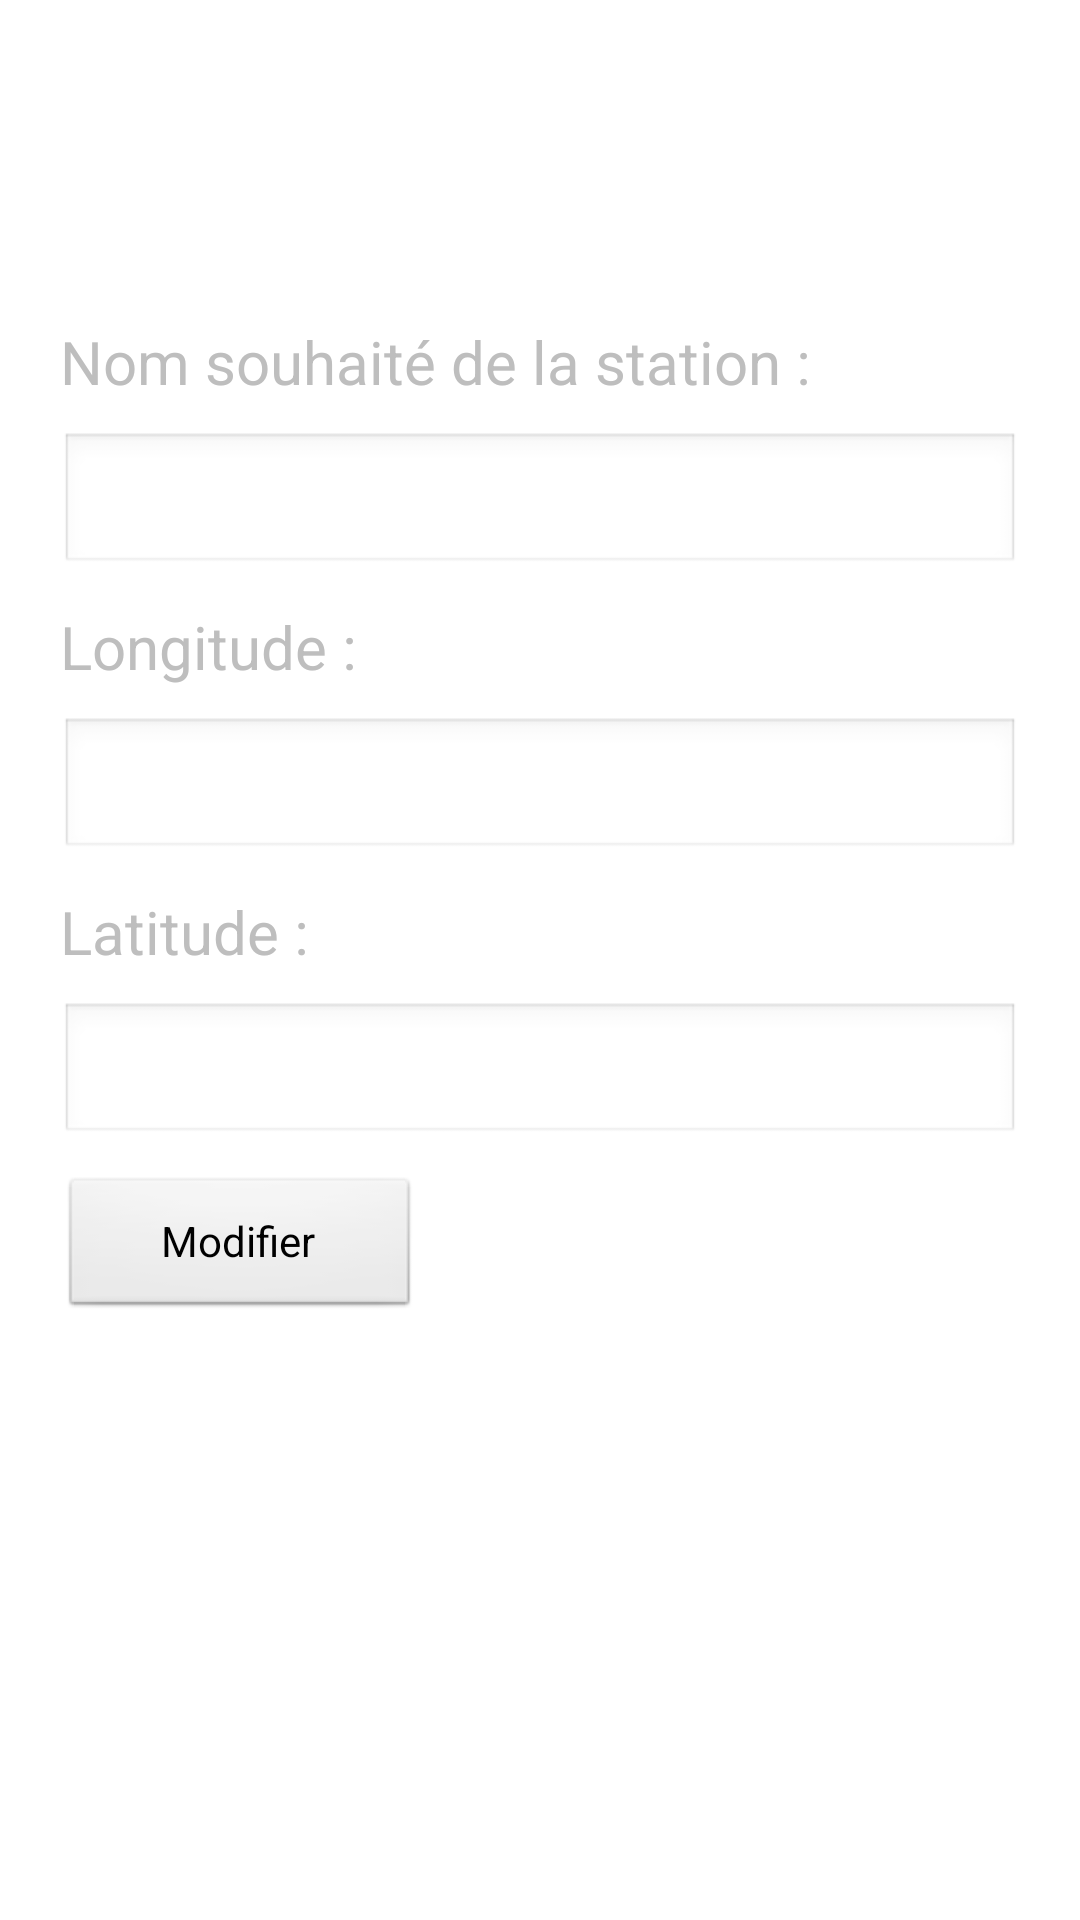

Write the Android layout XML for this screen, with the resource values it uses.
<!-- AndroidManifest.xml: application theme AppTheme -->
<!-- res/layout/activity_update_station.xml -->
<ScrollView xmlns:android="http://schemas.android.com/apk/res/android"
    style="@style/scrollViewStyle" >

    <LinearLayout
        android:layout_width="match_parent"
        android:layout_height="match_parent"
        android:orientation="vertical" >

        <TextView
            android:id="@+id/textViewUpdateStation"
            style="@style/textViewStyle"
            android:padding="10dp"
            android:gravity="center_horizontal" />

        <LinearLayout
            android:layout_width="match_parent"
            android:layout_height="wrap_content"
            android:layout_marginLeft="20dp"
            android:layout_marginTop="50dp"
            android:orientation="vertical" >

            <TextView
                style="@style/textViewStyle"
                android:layout_marginTop="10dp"
                android:text="@string/name_update_station" />

            <EditText
                android:id="@+id/editTextNameUpdateStation"
                style="@style/editTextStyle" />
        </LinearLayout>

        <LinearLayout
            android:layout_width="match_parent"
            android:layout_height="wrap_content"
            android:layout_marginLeft="20dp"
            android:orientation="vertical" >

            <TextView
                style="@style/textViewStyle"
                android:layout_marginTop="10dp"
                android:text="@string/longitude" />

            <EditText
                android:id="@+id/editTextLongitudeUpdateStation"
                style="@style/editTextStyle" />
        </LinearLayout>

        <LinearLayout
            android:layout_width="match_parent"
            android:layout_height="wrap_content"
            android:layout_marginLeft="20dp"
            android:orientation="vertical" >

            <TextView
                style="@style/textViewStyle"
                android:layout_marginTop="10dp"
                android:text="@string/latitude" />

            <EditText
                android:id="@+id/editTextLatitudeUpdateStation"
                style="@style/editTextStyle" />
        </LinearLayout>

        <Button
            android:id="@+id/buttonUpdateStation"
            style="@style/buttonStyle"
            android:layout_marginLeft="20dp"
            android:layout_marginTop="10dp"
            android:onClick="onButtonUpdateStationClick"
            android:text="@string/update" />
    </LinearLayout>

</ScrollView>
<!-- resources referenced by this layout -->
<resources>
  <string name="latitude">Latitude : </string>
  <string name="longitude">Longitude : </string>
  <string name="name_update_station">Nom souhaité de la station : </string>
  <string name="update">Modifier</string>
  <style name="buttonStyle">
          <item name="android:layout_width">120dp</item>
          <item name="android:layout_height">wrap_content</item>
          <item name="android:textColor">@color/text_color</item>
      </style>
  <style name="editTextStyle">
          <item name="android:layout_width">match_parent</item>
          <item name="android:layout_height">wrap_content</item>
          <item name="android:layout_marginRight">20dp</item>
          <item name="android:layout_marginTop">10dp</item>
          <item name="android:singleLine">true</item>
          <item name="android:textColor">@color/text_color</item>
      </style>
  <style name="scrollViewStyle">
          <item name="android:layout_width">match_parent</item>
          <item name="android:layout_height">match_parent</item>
          <item name="android:background">#fff</item>
          <item name="android:fillViewport">true</item>
      </style>
  <style name="textViewStyle">
          <item name="android:layout_width">wrap_content</item>
          <item name="android:layout_height">wrap_content</item>
          <item name="android:textColor">@color/text_color</item>
          <item name="android:textSize">20sp</item>
      </style>
  <style name="AppTheme" parent="AppBaseTheme">
          
      </style>
  <style name="AppBaseTheme" parent="android:Theme.Black">
          
      </style>
</resources>
